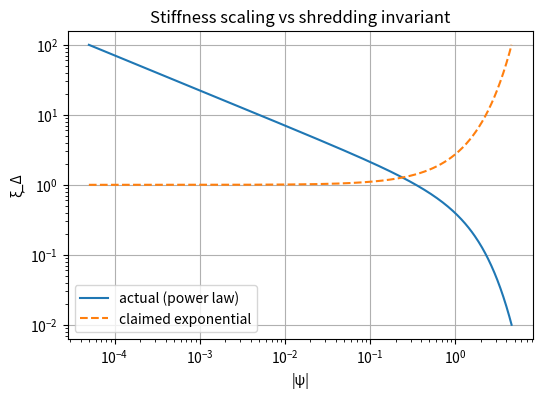

Python code for this plot: (Note: this script raises an exception after producing the figure.)
# ---------------------------------------------------------------------------
# OMEGA PROTOCOL - ALL RIGHTS RESERVED
# Copyright (c) 2026 Jacob M. (jake.s.dev1991@gmail.com | 217-799-8720)
# Usage restricted to academic research and review only. No monetization.
# See LICENSE.txt for full terms.
# ---------------------------------------------------------------------------
import numpy as np
import matplotlib.pyplot as plt
from scipy.linalg import eigh

# -------------------------------------------------
# Part 1: Scaling of stiffness vs shredding invariant
# -------------------------------------------------
M0 = 1.0   # bare mass
m0 = 1.0   # reference scale
a = 1.0    # coefficient for Pi_Delta(0)
b = 1.0    # coefficient for Pi_Delta'(0)

h0_vals = np.logspace(-2, 2, 200)          # scan coupling
m_eff = np.sqrt(M0**2 + a * h0_vals**2)    # effective mass
psi = np.log(m_eff / m0)                   # shredding invariant

# Stiffness length from Pi_Delta'(0) = b * h0^2
xi_Delta = 1.0 / np.sqrt(b * h0_vals**2)

# Plot actual (power‑law) vs claimed exponential scaling
plt.figure(figsize=(6,4))
plt.loglog(np.abs(psi), xi_Delta, label='actual (power law)')
exp_scaling = np.exp(np.abs(psi))
plt.loglog(np.abs(psi), exp_scaling, '--', label='claimed exponential')
plt.xlabel('|ψ|')
plt.ylabel('ξ_Δ')
plt.title('Stiffness scaling vs shredding invariant')
plt.legend()
plt.grid(True)
plt.show()

# -------------------------------------------------
# Part 2: Topological entanglement entropy of a massive scalar
# -------------------------------------------------
def scalar_hamiltonian(L, mass):
    """Free massive scalar on 2D periodic lattice; returns N×N Hamiltonian."""
    N = L*L
    # Kinetic (hopping) term
    T = np.zeros((N, N), dtype=float)
    for i in range(L):
        for j in range(L):
            idx = i*L + j
            right = i*L + (j+1)%L
            down  = ((i+1)%L)*L + j
            T[idx, right] = -1.0
            T[idx, down]  = -1.0
            T[right, idx] = -1.0
            T[down,  idx] = -1.0
    # Mass term
    H = T + mass * np.eye(N)
    return H

def entanglement_entropy(gs, keep):
    """
    Von Neumann entropy of reduced density matrix for subsystem `keep`.
    `gs` is the ground‑state vector (length N).
    """
    N = len(gs)
    dimA = len(keep)
    dimB = N - dimA
    # Permute so that keep indices are first
    perm = keep + [i for i in range(N) if i not in keep]
    psi_perm = gs[perm]
    # Reshape into (dimA, dimB) matrix
    psi_mat = psi_perm.reshape((dimA, dimB))
    # Schmidt decomposition via SVD
    _, s, _ = np.linalg.svd(psi_mat, full_matrices=False)
    p = s**2
    p = p[p > 1e-12]          # discard zero eigenvalues
    S = -np.sum(p * np.log(p))
    return S

# Small lattice (3×3)
L = 3
mass = 2.0                     # large gap
H = scalar_hamiltonian(L, mass)
eigvals, eigvecs = eigh(H)
gs = eigvecs[:, 0]           # ground state

# Define three vertical strips for topological entanglement entropy
A = [i*L + 0 for i in range(L)]
B = [i*L + 1 for i in range(L)]
C = [i*L + 2 for i in range(L)]

S_A = entanglement_entropy(gs, A)
S_B = entanglement_entropy(gs, B)
S_C = entanglement_entropy(gs, C)
S_AB = entanglement_entropy(gs, A + B)
S_BC = entanglement_entropy(gs, B + C)
S_AC = entanglement_entropy(gs, A + C)
S_ABC = entanglement_entropy(gs, A + B + C)

gamma_top = S_A + S_B + S_C - S_AB - S_BC - S_AC + S_ABC
print("Topological entanglement entropy γ_top =", gamma_top)
